Image classification data set "Positions" (MarvinIG/handball-player-actions on GitHub). Class labels (7): LA eckenaussen, LA seitenaussen, RL fernwurf, RM durchbruch abgedrängt, RM fernwurf, RR fernwurf, direkter freiwurf.

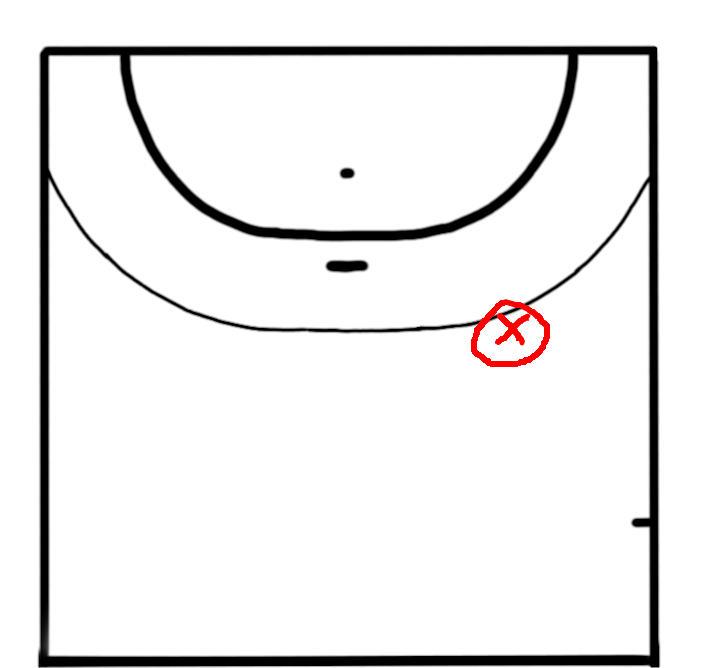
Label: direkter freiwurf

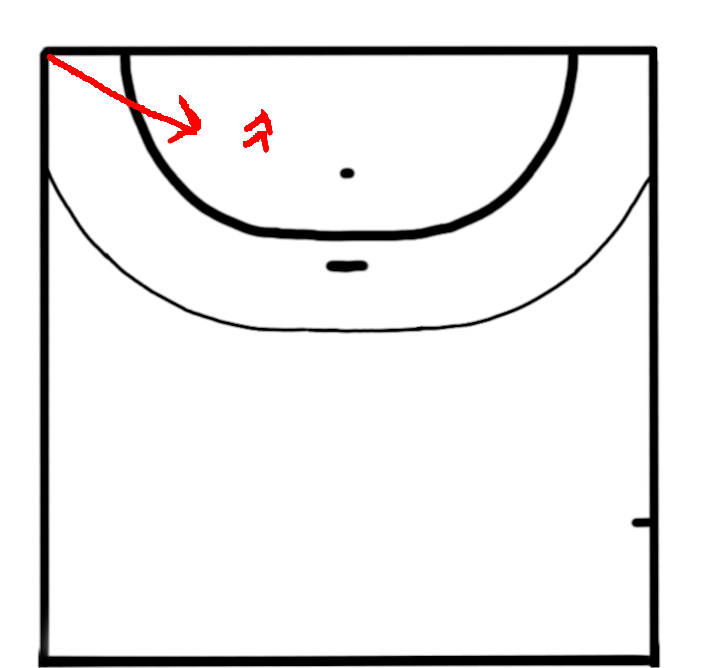
Label: LA eckenaussen

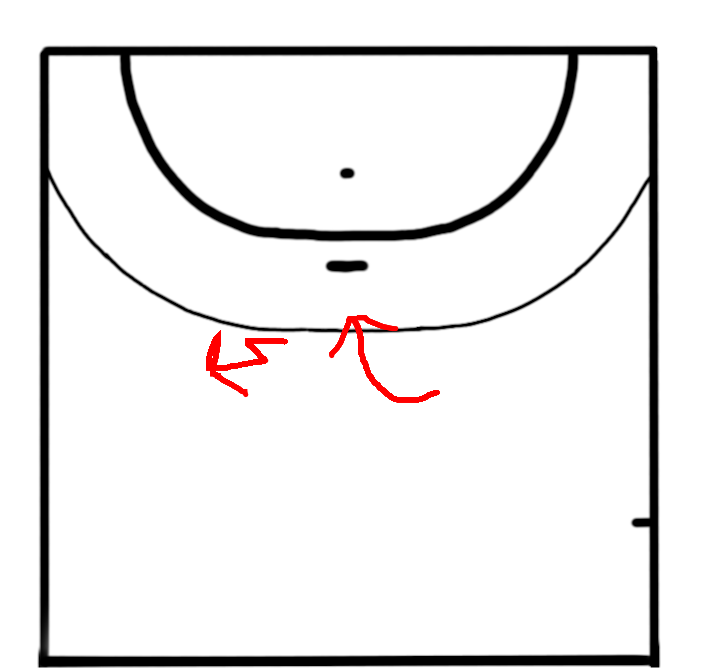
Label: RM fernwurf

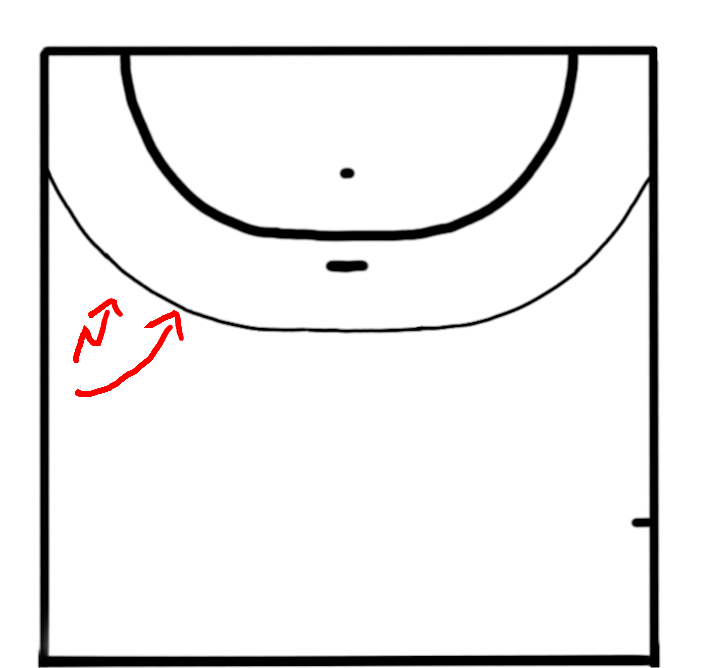
Label: RL fernwurf

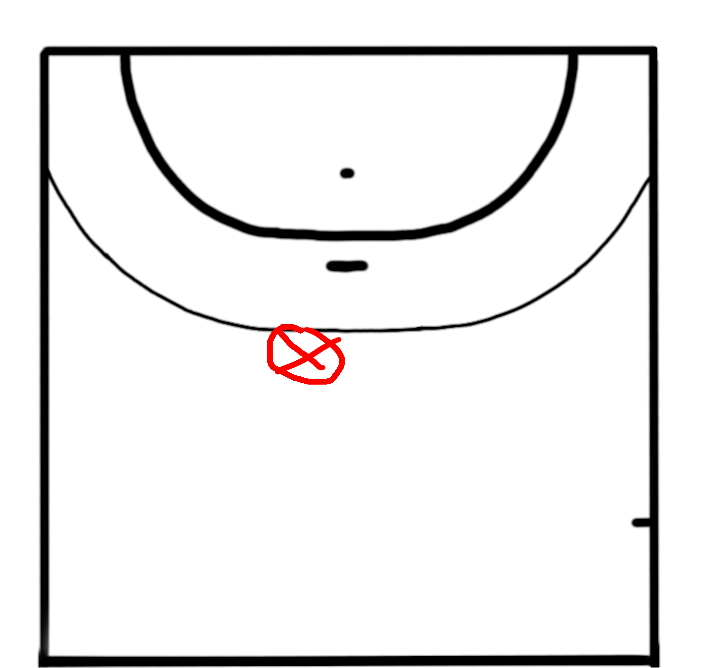
Label: direkter freiwurf

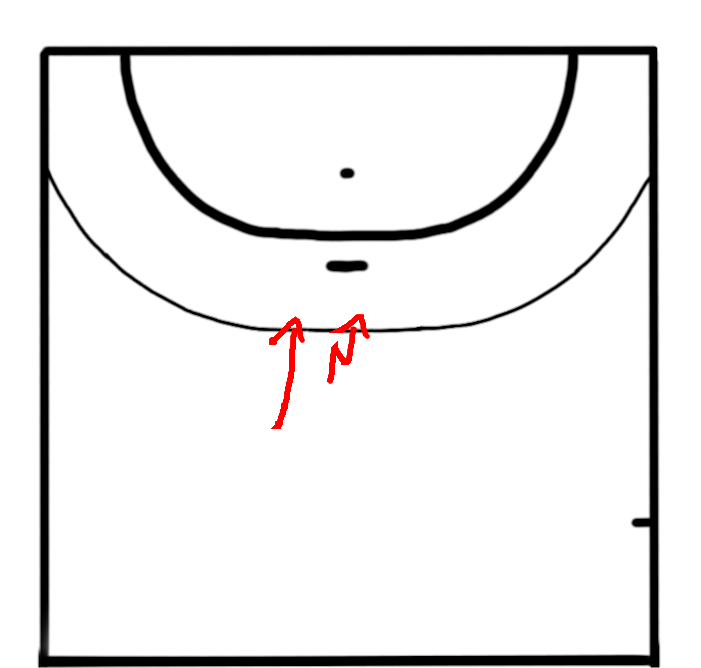
Label: RM fernwurf
